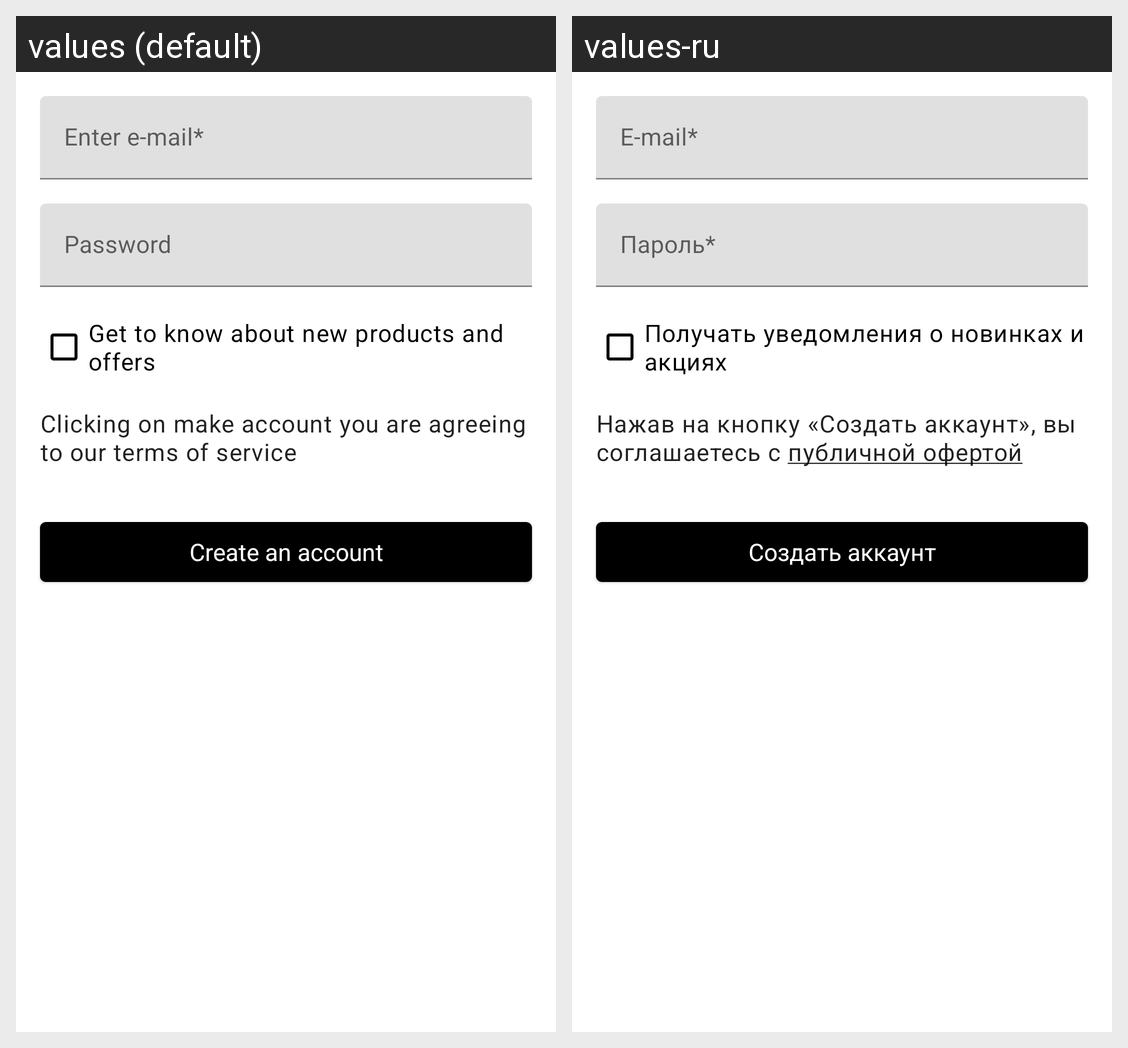

Translations of the strings shown on this Android screen, per locale in the grid:
Android screen res/layout/pager_sign_up.xml rendered under 2 locales, left to right: values (default), values-ru. Device: Nexus 5 (rendered at 1080×1920; each locale shown at half size, 540×960, under a caption strip naming it); theme Theme.LamodaCopy.
Strings drawn on this screen, with the default value and each locale's value (text and hints the layout hard-codes, and strings that could not be matched under every locale, appear in the picture but are not listed):

enter_email
  values: Enter e-mail*
  values-ru: E-mail*

lbl_password
  values: Password
  values-ru: Пароль*

lbl_news_checkbox
  values: Get to know about new products and offers
  values-ru: Получать уведомления о новинках и акциях

txt_account_new_disclamer
  values: Clicking on make account you are agreeing to our terms of service
  values-ru: Нажав на кнопку «Создать аккаунт», вы соглашаетесь с публичной офертой

lbl_create_an_account
  values: Create an account
  values-ru: Создать аккаунт
